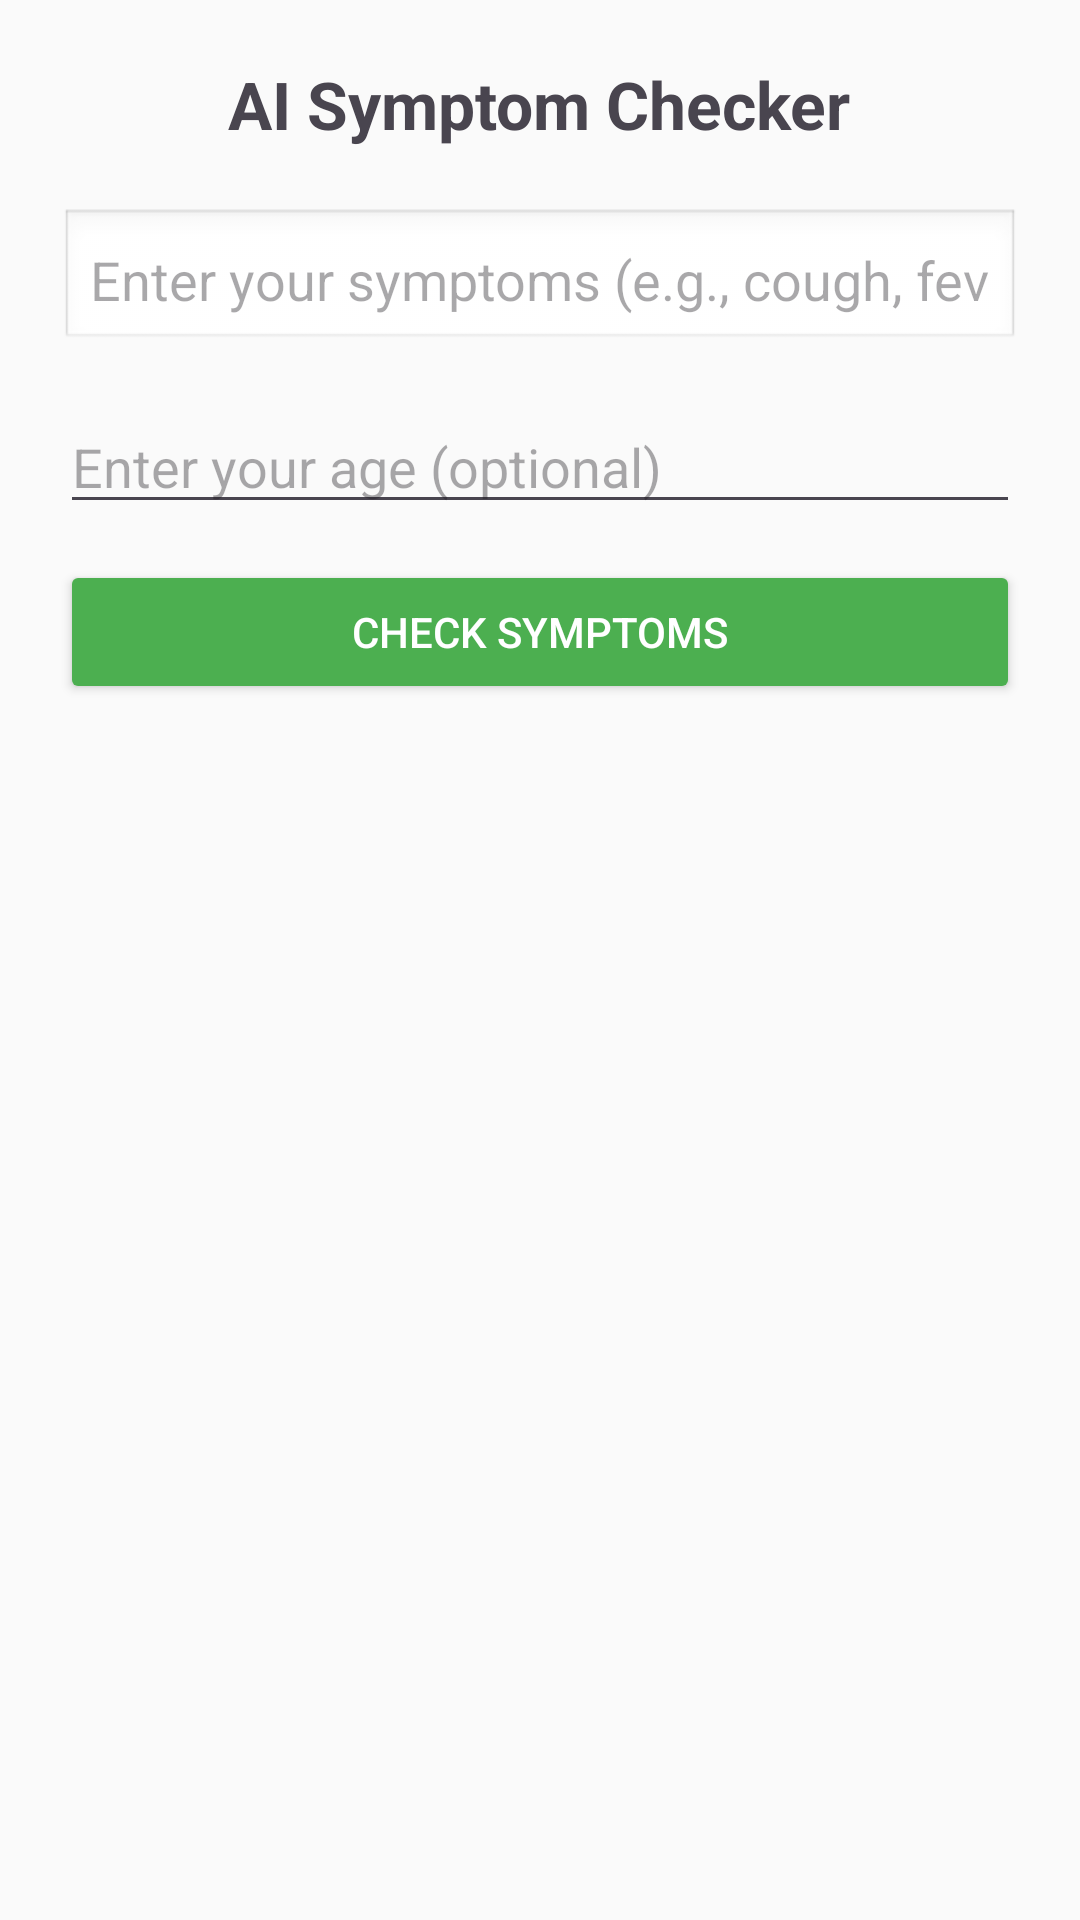

Write the Android layout XML for this screen, with the resource values it uses.
<!-- AndroidManifest.xml: application theme Theme.Alaga -->
<!-- res/layout/activity_symptom_checker.xml -->
<?xml version="1.0" encoding="utf-8"?>
<ScrollView xmlns:android="http://schemas.android.com/apk/res/android"
    android:layout_width="match_parent"
    android:layout_height="match_parent"
    android:padding="20dp"
    android:background="#FAFAFA">

    <LinearLayout
        android:orientation="vertical"
        android:layout_width="match_parent"
        android:layout_height="wrap_content"
        android:gravity="center_horizontal">

        <TextView
            android:id="@+id/header"
            android:layout_width="wrap_content"
            android:layout_height="wrap_content"
            android:text="AI Symptom Checker"
            android:textSize="22sp"
            android:textStyle="bold"
            android:layout_marginBottom="20dp"/>

        <EditText
            android:id="@+id/symptom_input"
            android:layout_width="match_parent"
            android:layout_height="wrap_content"
            android:hint="Enter your symptoms (e.g., cough, fever)"
            android:inputType="text"
            android:minLines="3"
            android:maxLines="6"
            android:background="@android:drawable/edit_text"
            android:padding="10dp"
            android:layout_marginBottom="16dp"/>

        <EditText
            android:id="@+id/age_input"
            android:layout_width="match_parent"
            android:layout_height="wrap_content"
            android:hint="Enter your age (optional)"
            android:inputType="number"
            android:layout_marginBottom="12dp"/>

        <Button
            android:id="@+id/check_button"
            android:layout_width="match_parent"
            android:layout_height="wrap_content"
            android:text="Check Symptoms"
            android:backgroundTint="#4CAF50"
            android:textColor="#FFFFFF"/>

        <ProgressBar
            android:id="@+id/loading_spinner"
            android:layout_width="wrap_content"
            android:layout_height="wrap_content"
            android:layout_marginTop="20dp"
            android:visibility="gone" />

        <TextView
            android:id="@+id/result_text"
            android:layout_width="match_parent"
            android:layout_height="wrap_content"
            android:text=""
            android:textSize="16sp"
            android:layout_marginTop="20dp"
            android:textColor="#000000"/>
    </LinearLayout>
</ScrollView>
<!-- resources referenced by this layout -->
<resources>
  <style name="Theme.Alaga" parent="Base.Theme.Alaga" />
  <style name="Base.Theme.Alaga" parent="Theme.Material3.DayNight.NoActionBar">
          
          
      </style>
</resources>
